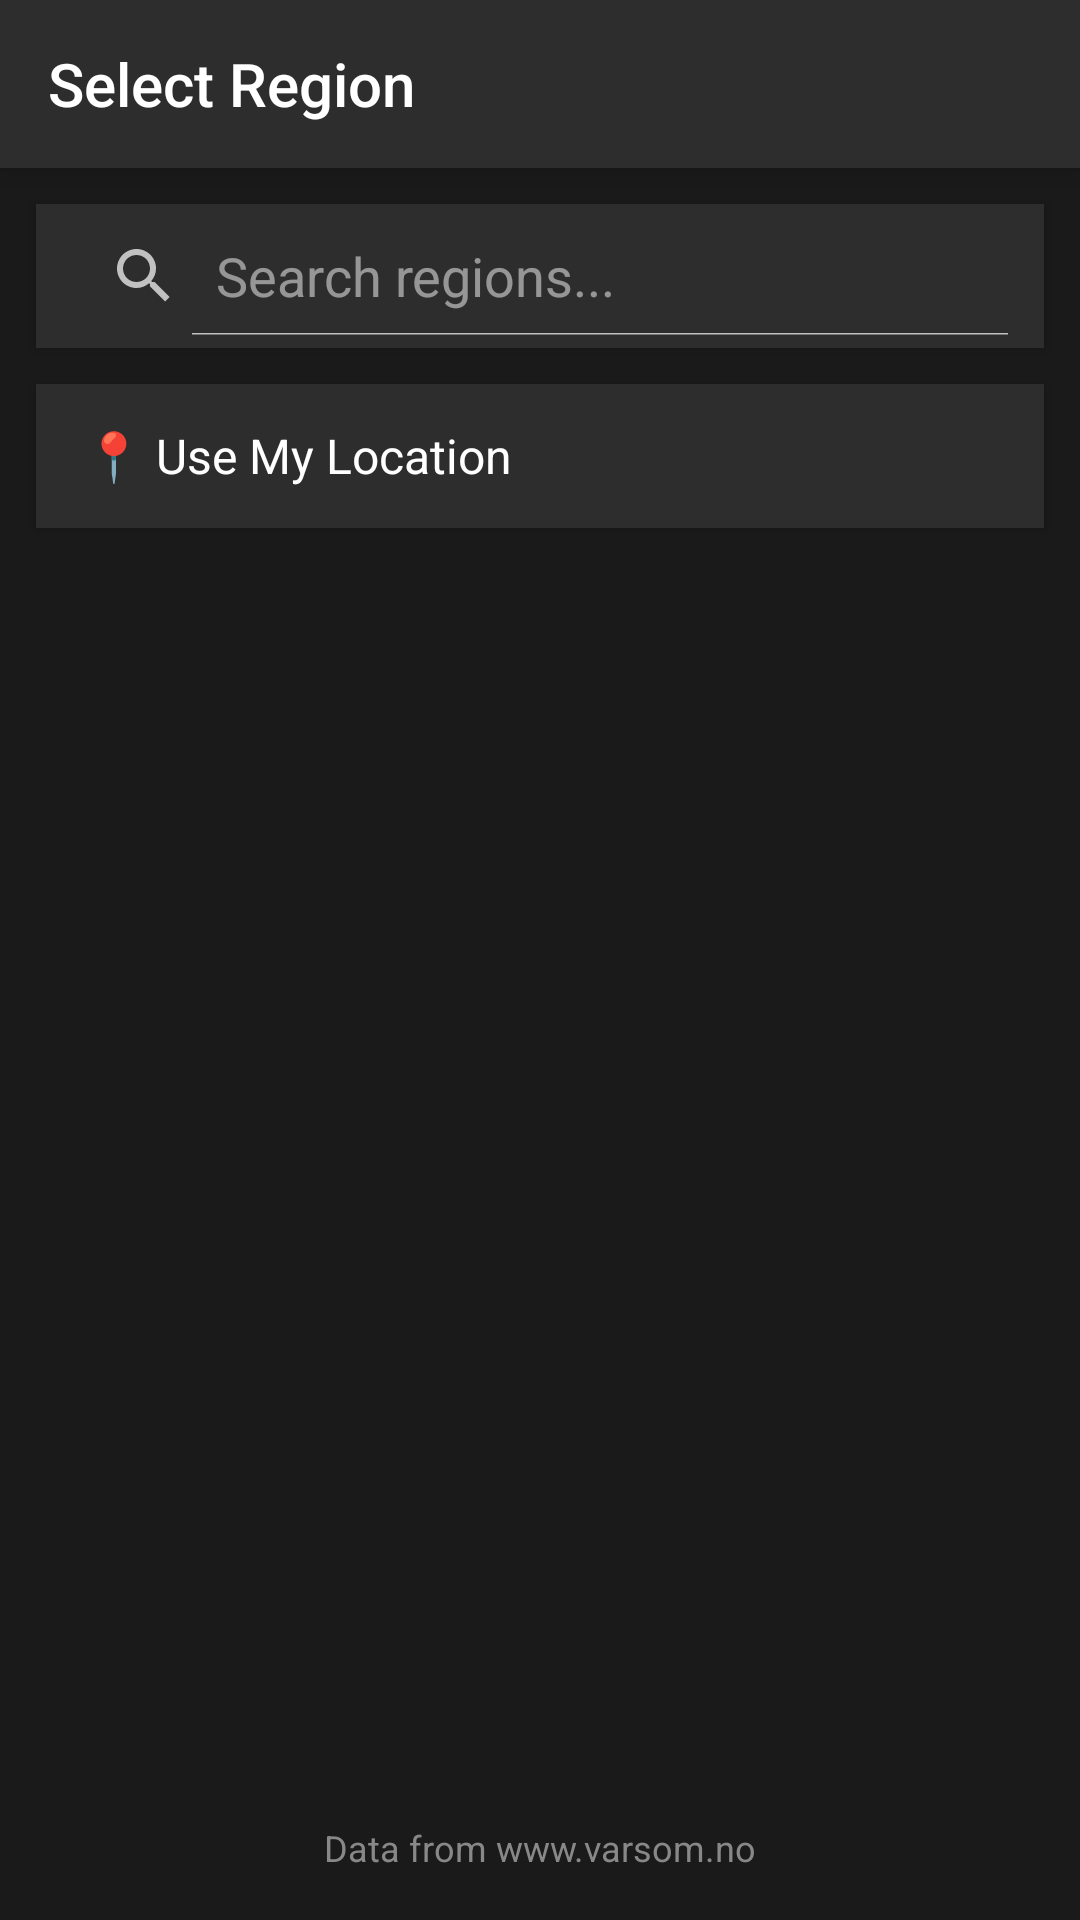

Write the Android layout XML for this screen, with the resource values it uses.
<!-- AndroidManifest.xml: application theme Theme.AppCompat.Light -->
<!-- res/layout/activity_configure.xml -->
<?xml version="1.0" encoding="utf-8"?>
<LinearLayout xmlns:android="http://schemas.android.com/apk/res/android"
    xmlns:app="http://schemas.android.com/apk/res-auto"
    xmlns:tools="http://schemas.android.com/tools"
    android:layout_width="match_parent"
    android:layout_height="match_parent"
    android:orientation="vertical"
    android:background="#1a1a1a"
    tools:context="com.appkungen.skredvarsel.Configure">

    <com.google.android.material.appbar.MaterialToolbar
        android:id="@+id/configure_toolbar"
        android:layout_width="match_parent"
        android:layout_height="?attr/actionBarSize"
        android:background="#2d2d2d"
        android:elevation="8dp"
        app:title="Select Region"
        app:titleTextColor="@android:color/white"
        app:popupTheme="@style/ThemeOverlay.AppCompat.Dark" />

    <SearchView
        android:id="@+id/search_bar"
        android:layout_width="match_parent"
        android:layout_height="wrap_content"
        android:layout_margin="12dp"
        android:background="#2d2d2d"
        android:elevation="2dp"
        android:padding="4dp"
        android:iconifiedByDefault="false"
        android:queryHint="Search regions..."
        android:theme="@style/ThemeOverlay.AppCompat.Dark" />

    <TextView
        android:id="@+id/minposisjon"
        android:layout_width="match_parent"
        android:layout_height="48dp"
        android:layout_marginStart="12dp"
        android:layout_marginEnd="12dp"
        android:layout_marginBottom="8dp"
        android:background="#2d2d2d"
        android:elevation="2dp"
        android:text="📍 Use My Location"
        android:textColor="@android:color/white"
        android:textSize="16sp"
        android:gravity="center_vertical"
        android:paddingStart="16dp"
        android:paddingEnd="16dp"
        android:clickable="true"
        android:focusable="true"
        android:foreground="?attr/selectableItemBackground" />

    <ListView
        android:id="@+id/list_region"
        android:layout_width="match_parent"
        android:layout_weight="1"
        android:layout_height="0dp"
        android:layout_marginStart="12dp"
        android:layout_marginEnd="12dp"
        android:background="#1a1a1a"
        android:divider="#3d3d3d"
        android:dividerHeight="1dp"
        android:scrollbars="vertical"
        android:fadeScrollbars="false" />

    <TextView
        android:id="@+id/varsomtekst"
        android:layout_width="match_parent"
        android:layout_height="wrap_content"
        android:gravity="center"
        android:padding="16dp"
        android:text="Data from www.varsom.no"
        android:textColor="#888888"
        android:textSize="12sp" />

</LinearLayout>
<!-- resources referenced by this layout -->
<resources>

</resources>
